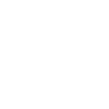
t = 0.00 s
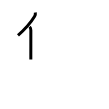
t = 2.00 s
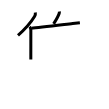
t = 4.00 s
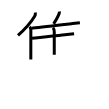
t = 6.00 s
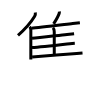
t = 8.00 s
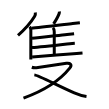
t = 10.00 s

The animated SVG that drew these frames (rendered in a browser with its animation timeline set to each time). Animation: 10 SMIL elements (animate=10); one cycle of 10.00 s.

<svg width="109px" height="109px" viewBox="0 0 px 109px" xmlns="http://www.w3.org/2000/svg" xmlns:xlink="http://www.w3.org/1999/xlink" xml:space="preserve" version="1.1"  baseProfile="full">
<path d="M35.31,12.5c0.19,1.16-0.05,2.67-0.65,3.67c-3.82,6.32-7.92,11.43-16.67,19.13" style="fill:none;stroke:black;stroke-width:3;opacity:0">
  <animate attributeType="CSS" attributeName="opacity" from="0" to="1" begin="0s" dur="1s" repeatCount="Indefinite" fill="freeze" />
</path>
<path d="M29.59,26.72c0.97,0.97,1.25,2.15,1.25,3.53c0,6.5-0.02,17.37-0.02,24.75c0,1.72,0,3.26,0,4.5" style="fill:none;stroke:black;stroke-width:3;opacity:0">
  <animate attributeType="CSS" attributeName="opacity" from="0" to="1" begin="1s" dur="1s" repeatCount="Indefinite" fill="freeze" />
</path>
<path d="M59.36,11.5c0.06,0.65-0.02,1.5-0.2,2.05c-1.16,3.54-2.88,6.02-5.54,10.33" style="fill:none;stroke:black;stroke-width:3;opacity:0">
  <animate attributeType="CSS" attributeName="opacity" from="0" to="1" begin="2s" dur="1s" repeatCount="Indefinite" fill="freeze" />
</path>
<path d="M31.43,28.13c6.94-0.49,29.27-3.19,41.32-4.58c3.62-0.42,6.25-0.71,7.14-0.79" style="fill:none;stroke:black;stroke-width:3;opacity:0">
  <animate attributeType="CSS" attributeName="opacity" from="0" to="1" begin="3s" dur="1s" repeatCount="Indefinite" fill="freeze" />
</path>
<path d="M52.97,27.74c0.96,0.96,1.28,2.26,1.28,4.03c0,6.73,0.03,13.23,0.03,23.02" style="fill:none;stroke:black;stroke-width:3;opacity:0">
  <animate attributeType="CSS" attributeName="opacity" from="0" to="1" begin="4s" dur="1s" repeatCount="Indefinite" fill="freeze" />
</path>
<path d="M32.04,38.28c6.35-0.4,24.6-2.73,34.98-3.87c3.53-0.39,6.14-0.67,7.07-0.75" style="fill:none;stroke:black;stroke-width:3;opacity:0">
  <animate attributeType="CSS" attributeName="opacity" from="0" to="1" begin="5s" dur="1s" repeatCount="Indefinite" fill="freeze" />
</path>
<path d="M32.01,47.53c6.61-0.33,24.38-2.29,35.04-3.53c3.79-0.44,6.65-0.76,7.75-0.83" style="fill:none;stroke:black;stroke-width:3;opacity:0">
  <animate attributeType="CSS" attributeName="opacity" from="0" to="1" begin="6s" dur="1s" repeatCount="Indefinite" fill="freeze" />
</path>
<path d="M32.11,57.02c7.24-0.52,32.81-2.63,44.64-3.52c2.92-0.22,5-0.38,5.76-0.45" style="fill:none;stroke:black;stroke-width:3;opacity:0">
  <animate attributeType="CSS" attributeName="opacity" from="0" to="1" begin="7s" dur="1s" repeatCount="Indefinite" fill="freeze" />
</path>
<path d="M31.8,67.27C34,68,36,67.75,38.02,67.5c3.04-0.37,22.01-3.21,28.39-4.16c3.65-0.54,6.17,1.26,3.3,4.84C59.25,81.25,43.62,90.88,23.5,98.13" style="fill:none;stroke:black;stroke-width:3;opacity:0">
  <animate attributeType="CSS" attributeName="opacity" from="0" to="1" begin="8s" dur="1s" repeatCount="Indefinite" fill="freeze" />
</path>
<path d="M34.34,74.88c4.47,0.48,23.41,10.87,39.94,17.98c3.87,1.66,8.01,3.13,12.22,3.64" style="fill:none;stroke:black;stroke-width:3;opacity:0">
  <animate attributeType="CSS" attributeName="opacity" from="0" to="1" begin="9s" dur="1s" repeatCount="Indefinite" fill="freeze" />
</path>
</svg>
